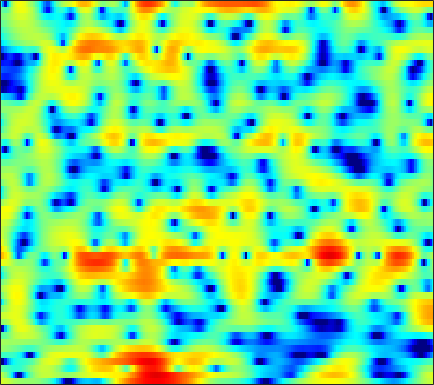

Values plotted in this chart, from the file beside it:
3.0829, 2.8985, 2.5997, 2.2698, 2.0262, 1.6881, 1.3731, 1.1735, 0.9538, 0.79926, 0.71343, 0.67355, 0.64734, 0.63657, 0.62792, 0.56553, 0.49511, 0.38862, 0.163, -0.17521, -0.63058, -1.0678, -1.7796, -2.6804
2.24, 1.492, 0.2935, -1.228, -2.644, -5.078, -8.578, -12.69, -25.09, -16.15, -9.474, -6.597, -3.94, -2.054, -0.9725, 0.1481, 0.9877, 1.463, 1.922, 2.207, 2.347, 2.358, 2.276, 2.101
-0.8483, -1.289, -1.842, -2.32, -2.624, -2.943, -3.138, -3.167, -3.04, -2.716, -2.195, -1.716, -1.016, -0.303, 0.22, 0.8591, 1.413, 1.763, 2.129, 2.372, 2.482, 2.473, 2.346, 2.072
-17.81, -18.52, -12.3, -8.574, -6.794, -5.233, -4.194, -3.688, -3.27, -3.024, -2.861, -2.724, -2.478, -2.064, -1.613, -0.8479, 0.01794, 0.6863, 1.522, 2.251, 2.836, 3.156, 3.43, 3.508
-2.231, -2.441, -2.519, -2.466, -2.424, -2.463, -2.674, -3.015, -3.78, -4.976, -6.829, -8.868, -13.15, -19.21, -16.36, -10.07, -6.075, -3.947, -1.789, -0.1604, 1.069, 1.789, 2.53, 3.07
0.8005, 0.6442, 0.4414, 0.2362, 0.07504, -0.1628, -0.4369, -0.6783, -1.042, -1.433, -1.839, -2.119, -2.401, -2.496, -2.435, -2.168, -1.724, -1.331, -0.8034, -0.2979, 0.1455, 0.4286, 0.7399, 0.9808
1.237, 1.123, 1.024, 0.9821, 0.9708, 0.972, 0.9772, 0.9721, 0.9576, 0.9151, 0.8505, 0.7908, 0.703, 0.607, 0.5261, 0.4142, 0.2996, 0.1954, 0.01944, -0.2028, -0.48, -0.7301, -1.124, -1.552
-1.157, -1.23, -0.9194, -0.292, 0.257, 0.9732, 1.594, 1.969, 2.349, 2.59, 2.705, 2.714, 2.631, 2.458, 2.275, 1.956, 1.556, 1.209, 0.6683, 0.02429, -0.7523, -1.445, -2.565, -4.003
-19.68, -15.57, -6.941, -2.899, -0.9404, 0.8884, 2.129, 2.782, 3.357, 3.642, 3.684, 3.581, 3.273, 2.805, 2.366, 1.704, 0.9728, 0.4302, -0.2584, -0.9093, -1.527, -1.998, -2.697, -3.514
0.7254, 0.6931, 1.039, 1.651, 2.17, 2.799, 3.281, 3.509, 3.623, 3.499, 3.122, 2.66, 1.782, 0.5981, -0.5109, -2.276, -4.375, -5.999, -7.664, -7.986, -7.115, -6.226, -5.16, -4.377
2.495, 2.575, 2.772, 3.027, 3.221, 3.437, 3.558, 3.551, 3.385, 3.014, 2.399, 1.767, 0.6641, -0.7949, -2.164, -4.413, -7.268, -9.798, -12.62, -12.29, -9.882, -8.165, -6.371, -5.085
-0.2172, 0.3999, 1.272, 2.08, 2.595, 3.109, 3.419, 3.512, 3.433, 3.13, 2.6, 2.061, 1.177, 0.118, -0.7569, -1.95, -3.106, -3.848, -4.578, -4.946, -4.962, -4.794, -4.424, -4.006
-6.373, -3.312, -0.5577, 1.321, 2.343, 3.307, 3.879, 4.093, 4.114, 3.848, 3.316, 2.742, 1.772, 0.5833, -0.4288, -1.868, -3.288, -4.237, -5.207, -5.646, -5.573, -5.328, -4.908, -4.463
-0.9695, 0.06243, 1.42, 2.591, 3.307, 4.022, 4.462, 4.599, 4.54, 4.185, 3.526, 2.815, 1.55, -0.1054, -1.705, -4.421, -8.165, -12.26, -19.97, -16.57, -11.75, -9.683, -8.051, -7.235
1.144, 1.63, 2.295, 2.944, 3.366, 3.817, 4.095, 4.174, 4.089, 3.776, 3.219, 2.628, 1.597, 0.2717, -0.9115, -2.727, -4.709, -6.128, -7.563, -8.01, -7.849, -7.694, -7.734, -8.275
-0.69, -0.04358, 0.8316, 1.631, 2.154, 2.699, 3.075, 3.237, 3.289, 3.157, 2.844, 2.503, 1.905, 1.168, 0.5575, -0.3234, -1.196, -1.81, -2.541, -3.161, -3.69, -4.043, -4.522, -5.081
-5.152, -3.32, -1.409, -0.01539, 0.7745, 1.555, 2.064, 2.307, 2.462, 2.453, 2.292, 2.088, 1.722, 1.264, 0.8673, 0.2859, -0.3255, -0.7642, -1.322, -1.819, -2.197, -2.392, -2.566, -2.643
-3.199, -1.794, -0.3592, 0.6222, 1.133, 1.561, 1.782, 1.853, 1.856, 1.784, 1.666, 1.516, 1.254, 0.8808, 0.4996, -0.1003, -0.8498, -1.483, -2.281, -2.941, -3.305, -3.358, -3.094, -2.599
3.719, 3.644, 3.429, 3.057, 2.641, 1.941, 1.192, 0.6638, 0.1922, 0.05203, 0.1679, 0.3322, 0.4706, 0.4179, 0.19, -0.447, -1.567, -2.848, -5.301, -8.774, -11.74, -10.46, -6.845, -4.138
7.202, 6.492, 5.298, 3.724, 2.213, -0.3787, -3.873, -7.214, -10.96, -8.924, -5.599, -3.728, -2.045, -0.9813, -0.5402, -0.4212, -0.7708, -1.386, -2.652, -4.203, -4.977, -4.553, -2.901, -1.326
5.706, 4.838, 3.38, 1.519, -0.1562, -2.814, -5.915, -8.271, -10.52, -10.76, -9.681, -8.577, -6.9, -5.262, -4.153, -2.908, -1.987, -1.467, -0.9477, -0.5396, -0.1356, 0.1996, 0.6884, 1.129
3.759, 3.014, 1.774, 0.2394, -1.095, -3.14, -5.503, -7.484, -10.53, -14.48, -19.51, -19.85, -14.54, -10.22, -7.887, -5.481, -3.669, -2.574, -1.395, -0.4396, 0.3357, 0.8489, 1.419, 1.892
2.666, 2.138, 1.235, 0.1208, -0.8824, -2.397, -4.139, -5.593, -7.702, -9.81, -11.3, -11.47, -10.27, -8.369, -6.92, -5.179, -3.659, -2.666, -1.515, -0.5405, 0.2827, 0.8156, 1.423, 1.93
2.313, 2.016, 1.454, 0.708, 0.04614, -0.9548, -2.045, -2.885, -3.962, -4.883, -5.505, -5.714, -5.658, -5.234, -4.72, -3.879, -2.973, -2.29, -1.417, -0.6337, 0.06464, 0.5098, 1.025, 1.454
2.805, 2.712, 2.416, 1.93, 1.448, 0.6428, -0.3168, -1.121, -2.268, -3.428, -4.484, -5.076, -5.439, -5.242, -4.779, -3.877, -2.88, -2.161, -1.309, -0.6044, -0.05637, 0.2532, 0.5721, 0.7987
3.85, 3.955, 3.904, 3.631, 3.265, 2.54, 1.518, 0.5246, -1.183, -3.47, -6.622, -9.78, -13.69, -11.23, -8.089, -5.022, -2.932, -1.822, -0.8139, -0.2293, 0.00493, 0.008457, -0.1738, -0.4794
3.621, 3.955, 4.229, 4.276, 4.152, 3.757, 3.057, 2.313, 0.9957, -0.7378, -2.862, -4.512, -5.894, -5.365, -4.137, -2.454, -1.165, -0.5033, -0.05184, -0.07803, -0.5792, -1.284, -2.7, -4.62
0.6287, 1.344, 2.173, 2.786, 3.083, 3.249, 3.158, 2.932, 2.464, 1.867, 1.252, 0.8351, 0.4504, 0.3152, 0.3384, 0.4621, 0.568, 0.5443, 0.3095, -0.2633, -1.28, -2.425, -4.571, -7.788
-4.401, -2.488, -0.5049, 0.9215, 1.675, 2.313, 2.628, 2.687, 2.577, 2.325, 2.007, 1.761, 1.476, 1.278, 1.192, 1.128, 1.074, 0.9887, 0.7563, 0.3313, -0.3318, -1.004, -2.11, -3.39
-4.873, -2.832, -0.77, 0.6553, 1.393, 1.998, 2.233, 2.197, 1.909, 1.391, 0.723, 0.2147, -0.3534, -0.6505, -0.6209, -0.3339, 0.1119, 0.449, 0.7966, 0.9608, 0.9209, 0.7671, 0.375, -0.147
-0.292, 0.3635, 1.159, 1.775, 2.071, 2.227, 2.057, 1.696, 0.8667, -0.4327, -2.317, -4.191, -7.215, -9.128, -8.012, -5.063, -2.57, -1.165, 0.1992, 1.091, 1.604, 1.78, 1.793, 1.576
1.31, 1.568, 1.854, 2.037, 2.077, 1.963, 1.619, 1.177, 0.2884, -1.012, -2.836, -4.605, -7.357, -8.998, -7.958, -5.209, -2.741, -1.314, 0.1052, 1.071, 1.663, 1.891, 1.966, 1.779
0.6167, 0.7523, 0.8959, 0.9842, 1.014, 0.9582, 0.7986, 0.5979, 0.2174, -0.2811, -0.8377, -1.251, -1.652, -1.744, -1.579, -1.064, -0.3767, 0.1617, 0.792, 1.272, 1.563, 1.649, 1.566, 1.269
-1.105, -1.087, -1.013, -0.8627, -0.7086, -0.4875, -0.2945, -0.1887, -0.09935, -0.07099, -0.06255, -0.054, 0.006913, 0.157, 0.3237, 0.6215, 0.9557, 1.201, 1.492, 1.693, 1.765, 1.732, 1.527, 1.152
-3.93, -4.356, -4.463, -3.96, -3.345, -2.413, -1.6, -1.121, -0.6684, -0.3768, -0.1941, -0.05556, 0.1559, 0.4396, 0.7232, 1.133, 1.56, 1.845, 2.152, 2.332, 2.362, 2.271, 2.029, 1.62
-8.408, -12.93, -17.42, -10.07, -6.527, -3.623, -1.91, -1.161, -0.7155, -0.7463, -1.078, -1.359, -1.468, -1.025, -0.361, 0.7102, 1.726, 2.356, 2.945, 3.254, 3.298, 3.161, 2.807, 2.279
-2.572, -3.54, -3.86, -2.792, -1.607, -0.1945, 0.6919, 0.9293, 0.6208, -0.5824, -3.002, -6.215, -13.48, -9.303, -4.453, -0.5628, 1.737, 2.83, 3.664, 3.942, 3.763, 3.396, 2.596, 1.601
0.2347, 0.4324, 0.8368, 1.361, 1.778, 2.235, 2.48, 2.452, 2.063, 1.216, -0.05335, -1.129, -2.072, -1.679, -0.691, 0.7883, 1.924, 2.433, 2.653, 2.343, 1.497, 0.4978, -1.349, -3.827
-2.34, -1.258, -0.04243, 0.9367, 1.53, 2.127, 2.508, 2.656, 2.674, 2.542, 2.311, 2.133, 1.951, 1.893, 1.899, 1.919, 1.825, 1.615, 1.087, 0.1936, -1.127, -2.477, -4.836, -8.111
-4.569, -2.777, -1.035, 0.2298, 0.9407, 1.674, 2.191, 2.464, 2.701, 2.825, 2.853, 2.832, 2.733, 2.575, 2.395, 2.062, 1.566, 1.079, 0.2429, -0.842, -2.144, -3.23, -4.776, -6.253
-2.049, -1.275, -0.348, 0.424, 0.9009, 1.417, 1.821, 2.064, 2.324, 2.509, 2.634, 2.676, 2.677, 2.562, 2.394, 2.025, 1.464, 0.887, -0.1088, -1.368, -2.882, -4.145, -5.78, -7.044
0.2056, 0.2872, 0.443, 0.6113, 0.7452, 0.8894, 1.028, 1.136, 1.305, 1.52, 1.778, 1.981, 2.236, 2.409, 2.452, 2.331, 1.969, 1.492, 0.5242, -0.8962, -2.942, -5.081, -9.327, -16.98
-0.3653, -0.6436, -0.954, -1.228, -1.44, -1.731, -2.048, -2.255, -2.379, -2.157, -1.535, -0.855, 0.1214, 1.053, 1.62, 2.154, 2.376, 2.335, 1.967, 1.205, 0.05478, -1.033, -2.672, -3.942
-5.552, -6.086, -6.564, -6.892, -7.202, -7.842, -9, -10.35, -12.77, -14.08, -11.22, -8.327, -5.1, -2.673, -1.273, 0.1499, 1.135, 1.636, 2.035, 2.173, 2.114, 1.993, 1.832, 1.758
-15.64, -17.13, -16.32, -14.48, -13.45, -12.89, -13.21, -14.03, -15.73, -16.48, -13.71, -10.81, -7.47, -4.811, -3.214, -1.486, -0.1301, 0.6691, 1.5, 2.121, 2.563, 2.8, 3.038, 3.218
-19.09, -20.99, -19.17, -16.34, -14.72, -13.25, -12.3, -11.77, -11.05, -10.11, -8.81, -7.653, -5.96, -4.285, -3.094, -1.65, -0.3771, 0.4578, 1.419, 2.208, 2.836, 3.21, 3.567, 3.786
-11.81, -12.33, -12.52, -12.28, -11.97, -11.38, -10.75, -10.22, -9.423, -8.433, -7.329, -6.424, -5.129, -3.835, -2.857, -1.609, -0.4275, 0.4114, 1.448, 2.356, 3.122, 3.592, 4.05, 4.287
-10.06, -10.46, -10.85, -11.06, -11.18, -11.34, -11.37, -11.2, -10.61, -9.609, -8.324, -7.289, -6.003, -4.789, -3.941, -2.809, -1.626, -0.6808, 0.5924, 1.827, 2.924, 3.606, 4.31, 4.728
-12.85, -12.78, -12.49, -12.44, -12.73, -13.88, -16.08, -18.27, -18.91, -15.2, -11.69, -9.858, -8.307, -7.532, -7.348, -7.142, -6.236, -4.84, -2.479, -0.1829, 1.738, 2.854, 3.98, 4.711
-26.02, -18.31, -14.11, -12.23, -11.71, -12.07, -13.39, -14.66, -14.72, -12.38, -9.837, -8.552, -7.785, -8.317, -9.85, -15.13, -22.94, -11.96, -5.287, -1.413, 1.122, 2.473, 3.712, 4.46
-10.79, -9.93, -8.482, -7.168, -6.442, -5.76, -5.326, -5.031, -4.555, -3.944, -3.305, -2.91, -2.635, -2.671, -2.821, -2.913, -2.49, -1.648, -0.1253, 1.414, 2.655, 3.345, 3.885, 4.016
-5.695, -4.985, -4.065, -3.204, -2.621, -1.929, -1.33, -0.9233, -0.4422, 0.005571, 0.3848, 0.6258, 0.8859, 1.092, 1.223, 1.436, 1.722, 1.976, 2.356, 2.691, 2.887, 2.882, 2.627, 2.001
-4.065, -3.355, -2.487, -1.719, -1.196, -0.5747, -0.02128, 0.3428, 0.7695, 1.123, 1.408, 1.574, 1.748, 1.869, 1.928, 1.964, 1.98, 1.963, 1.889, 1.733, 1.47, 1.166, 0.5975, -0.2084
-2.675, -2.088, -1.371, -0.7175, -0.2671, 0.2775, 0.7508, 1.054, 1.397, 1.655, 1.837, 1.92, 1.956, 1.911, 1.834, 1.665, 1.424, 1.211, 0.8705, 0.4795, 0.03353, -0.3272, -0.8729, -1.487
-1.242, -0.8195, -0.2877, 0.2324, 0.6084, 1.083, 1.502, 1.775, 2.061, 2.251, 2.332, 2.32, 2.201, 1.966, 1.716, 1.301, 0.7859, 0.3503, -0.2663, -0.8932, -1.497, -1.902, -2.371, -2.767
-0.2244, -0.06367, 0.257, 0.699, 1.088, 1.634, 2.154, 2.491, 2.825, 3.013, 3.029, 2.928, 2.647, 2.199, 1.746, 0.9918, 0.08487, -0.7043, -1.856, -3.062, -4.135, -4.753, -5.115, -4.997
-0.7191, -1.202, -1.271, -0.5746, 0.2704, 1.474, 2.515, 3.111, 3.653, 3.895, 3.868, 3.679, 3.225, 2.547, 1.901, 0.8222, -0.5227, -1.746, -3.784, -6.47, -10.11, -13.1, -13.24, -9.527
-4.132, -8.863, -15.46, -6.333, -2.483, 0.6295, 2.491, 3.35, 3.974, 4.113, 3.874, 3.49, 2.744, 1.787, 0.9716, -0.2185, -1.553, -2.668, -4.412, -6.529, -9.056, -10.72, -10.47, -7.659
